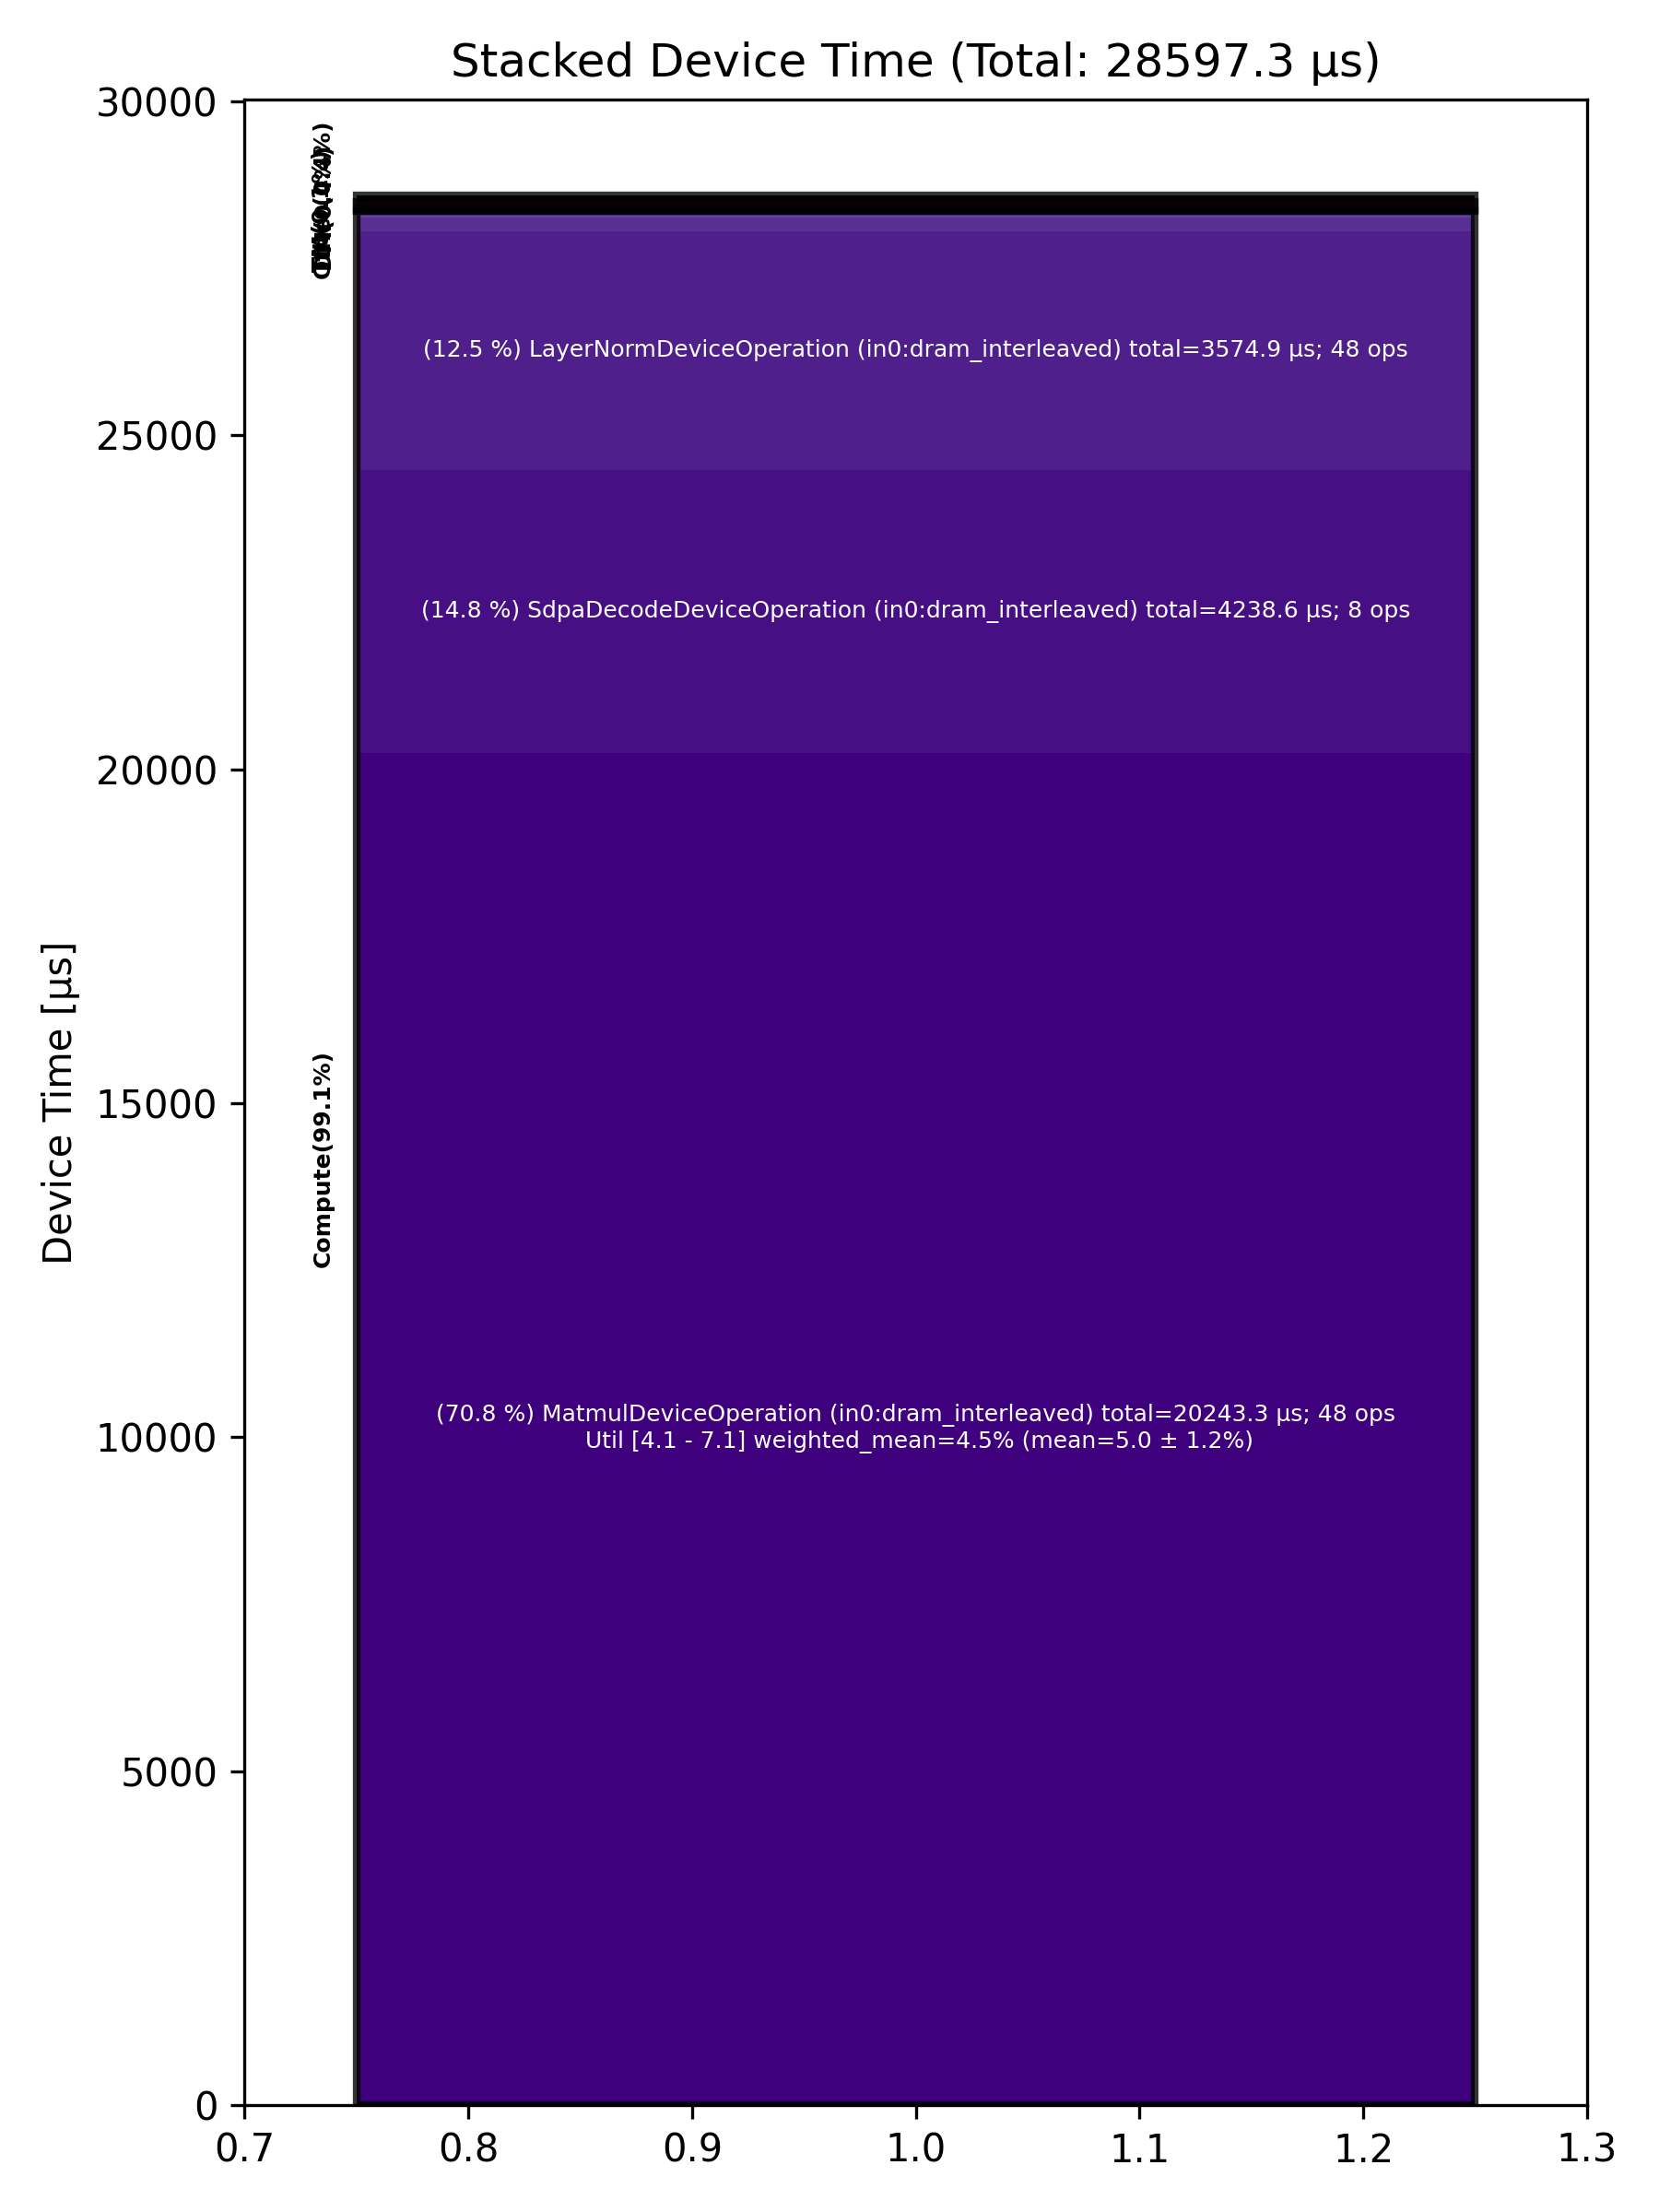

The table this chart was drawn from, first rows:
Total % [%], Op Code, Device Time Sum [μs], Op Count, Op Category, Min FLOPs [%], Max FLOPs [%], Mean FLOPs [%], Std FLOPs [%], Weighted Mean FLOPs [%]
70.79, MatmulDeviceOperation (in0:dram_interlea…, 20243, 48, Compute, 4.14, 7.09, 5.03, 1.16, 4.53
14.82, SdpaDecodeDeviceOperation (in0:dram_inte…, 4239, 8, Compute, , , , , 
12.50, LayerNormDeviceOperation (in0:dram_inter…, 3575, 48, Compute, , , , , 
0.71, BinaryNgDeviceOperation (in0:dram_interl…, 202.6, 32, Compute, , , , , 
0.36, NLPCreateQKVHeadsDecodeDeviceOperation (…, 102.3, 8, Other, , , , , 
0.33, UnaryDeviceOperation (in0:dram_interleav…, 93.77, 16, Compute, , , , , 
0.21, PagedUpdateCacheDeviceOperation (in0:dra…, 58.97, 16, DM, , , , , 
0.06, CopyDeviceOperation (in0:dram_interleave…, 17.05, 8, DM, , , , , 
0.05, SliceDeviceOperation (in0:dram_interleav…, 15.38, 8, TM, , , , , 
0.05, InterleavedToShardedDeviceOperation (in0…, 14.50, 24, DM, , , , , 
0.05, ShardedToInterleavedDeviceOperation (in0…, 13.04, 24, DM, , , , , 
0.04, ShardedToInterleavedDeviceOperation (in0…, 12.18, 8, DM, , , , , 
0.04, NLPConcatHeadsDecodeDeviceOperation (in0…, 10.67, 8, TM, , , , , 
